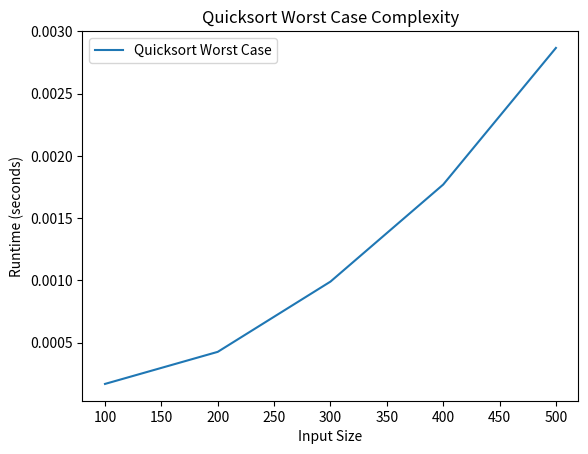

Python code for this plot:
import time
import matplotlib.pyplot as plt

def partition(arr, low, high):
    pivot = arr[low]
    i = low + 1
    j = high
    done = False
    while not done:
        while i <= j and arr[i] <= pivot:
            i += 1
        while arr[j] >= pivot and j >= i:
            j -= 1
        if j < i:
            done = True
        else:
            arr[i], arr[j] = arr[j], arr[i]
    arr[low], arr[j] = arr[j], arr[low]
    return j

def quicksort(arr, low, high):
    if low < high:
        pivot_index = partition(arr, low, high)
        quicksort(arr, low, pivot_index - 1)
        quicksort(arr, pivot_index + 1, high)

def run_quicksort_worst_case(input_sizes):
    runtimes = []
    for size in input_sizes:

        arr = list(range(size, 0, -1))
        
        start_time = time.time()
        quicksort(arr, 0, size - 1)
        end_time = time.time()
        
        runtime = end_time - start_time
        runtimes.append(runtime)
    return runtimes

input_sizes = [100, 200, 300, 400, 500]

runtimes = run_quicksort_worst_case(input_sizes)

plt.plot(input_sizes, runtimes, label='Quicksort Worst Case')
plt.xlabel('Input Size')
plt.ylabel('Runtime (seconds)')
plt.title('Quicksort Worst Case Complexity')
plt.legend()
plt.show()

# Yes, the graph matches the calculations because it goes up 
# in the form O(n^2) with increasing input sizes.